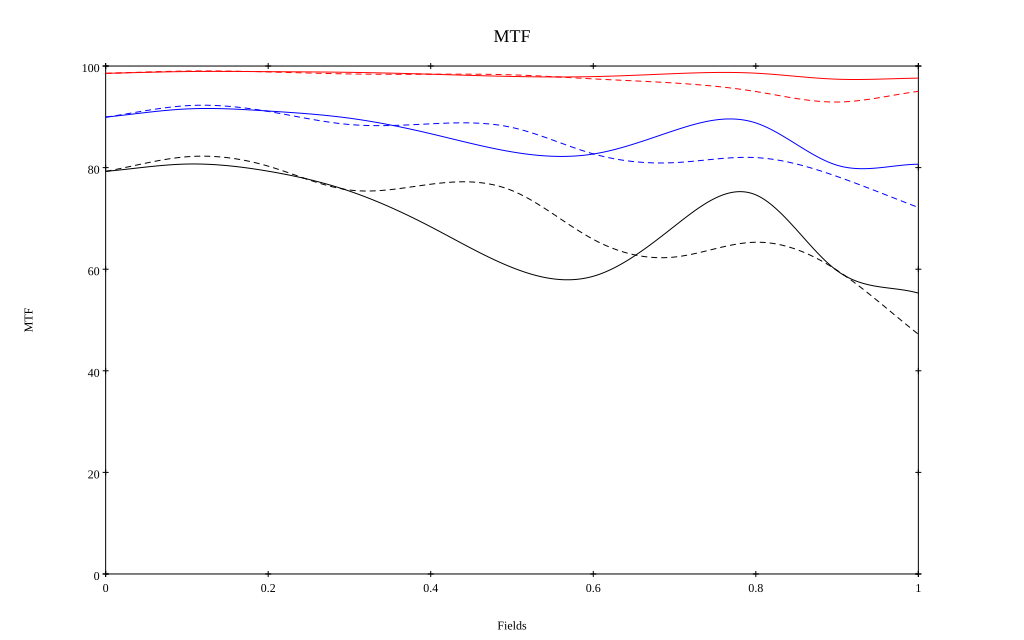

The data file committed next to this chart (first rows):
, 0, 0.1, 0.2, 0.3, 0.4, 0.5, 0.6, 0.7, 0.8, 0.9, 1
10 sag, 0.986, 0.989, 0.989, 0.988, 0.984, 0.979, 0.979, 0.985, 0.986, 0.974, 0.976
10 tan, 0.986, 0.99, 0.988, 0.984, 0.984, 0.983, 0.975, 0.967, 0.95, 0.929, 0.95
30 sag, 0.899, 0.916, 0.911, 0.897, 0.867, 0.831, 0.827, 0.873, 0.888, 0.805, 0.807
30 tan, 0.899, 0.922, 0.911, 0.885, 0.886, 0.879, 0.827, 0.81, 0.82, 0.783, 0.722
50 sag, 0.793, 0.807, 0.793, 0.754, 0.683, 0.603, 0.586, 0.685, 0.746, 0.597, 0.553
50 tan, 0.793, 0.821, 0.803, 0.756, 0.767, 0.755, 0.659, 0.624, 0.653, 0.598, 0.472
